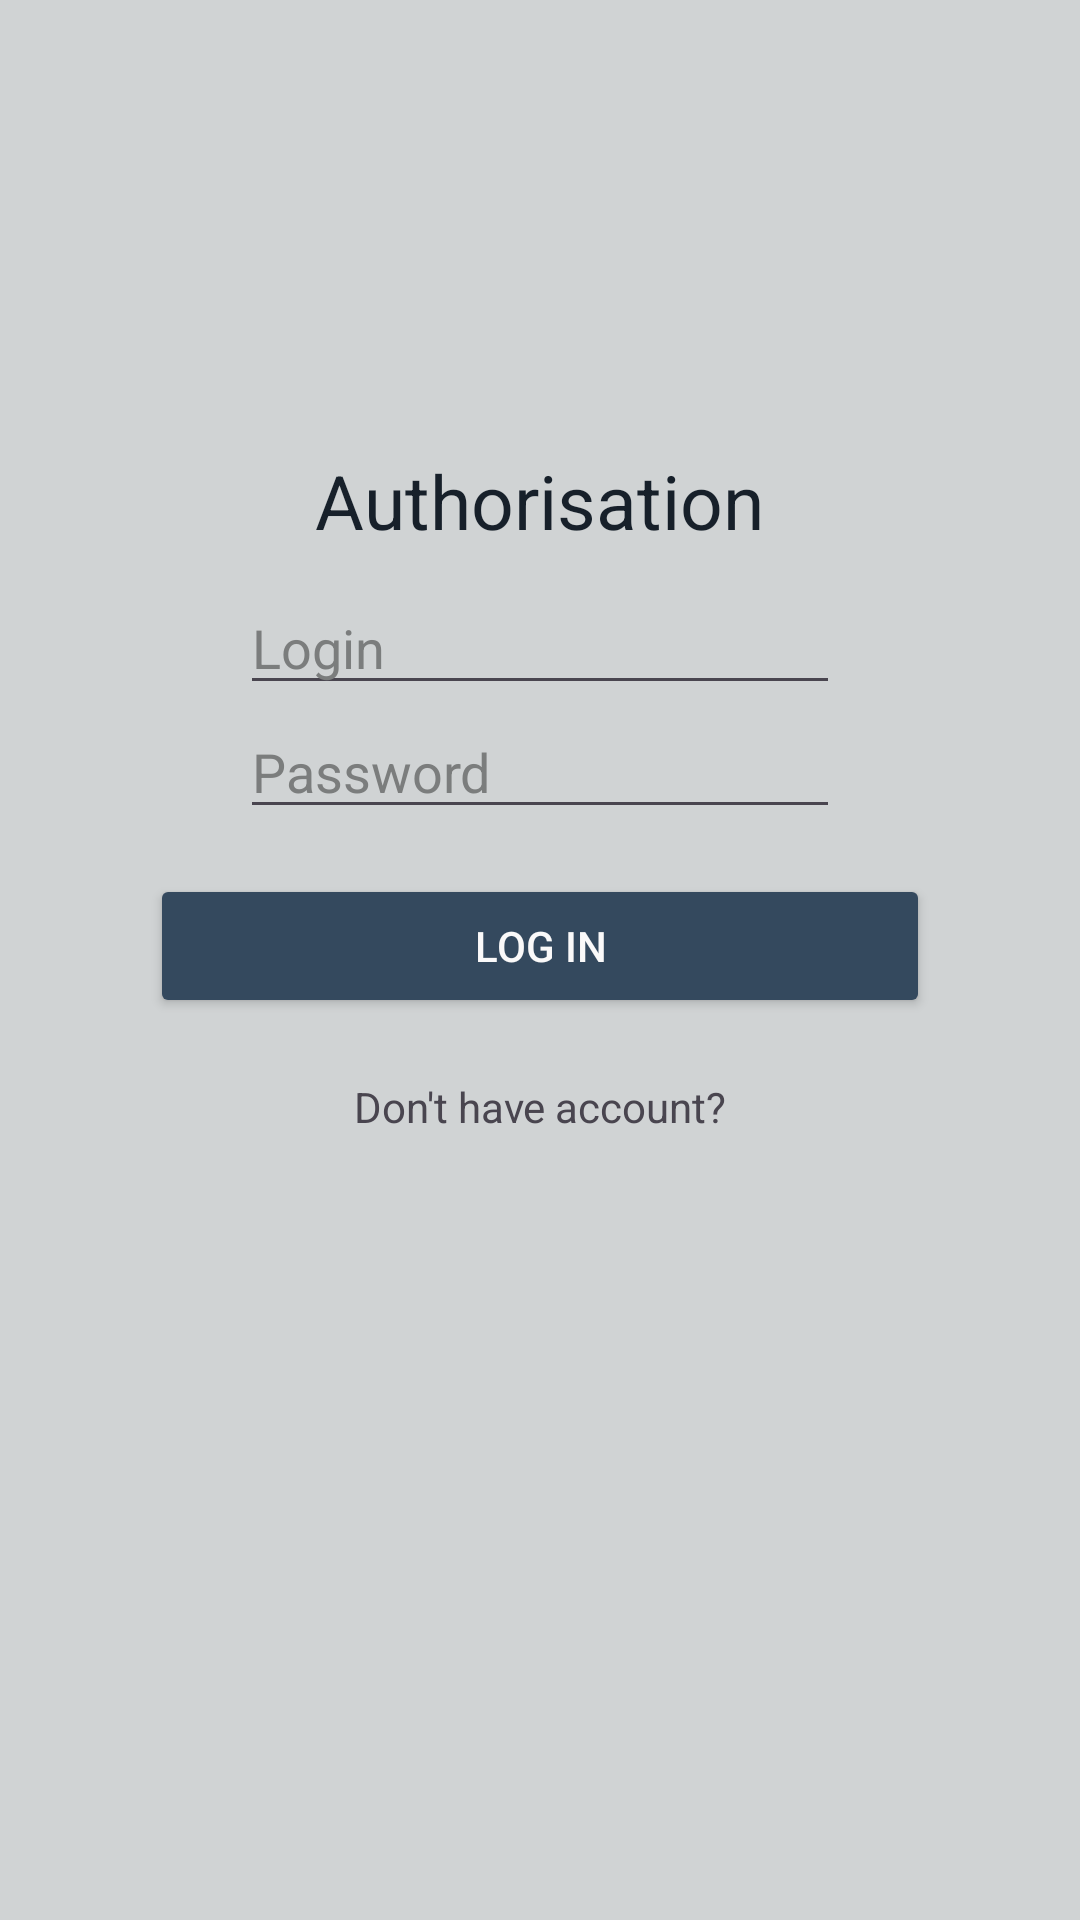

This screen was rendered from an Android layout file. Write that file and the resources it references.
<!-- AndroidManifest.xml: application theme Theme.Fractal001 -->
<!-- res/layout/activity_login.xml -->
<?xml version="1.0" encoding="utf-8"?>
<LinearLayout xmlns:android="http://schemas.android.com/apk/res/android"
    xmlns:app="http://schemas.android.com/apk/res-auto"
    xmlns:tools="http://schemas.android.com/tools"
    android:id="@+id/main"
    android:layout_width="match_parent"
    android:layout_height="match_parent"
    android:orientation="vertical"
    android:background="#D0D3D4"
    tools:context=".MainActivity">


    <TextView
        android:layout_width="wrap_content"
        android:layout_height="wrap_content"
        android:text="Authorisation"
        android:textColor="#17202A"
        android:textSize="25dp"
        android:layout_gravity="center"
        android:layout_marginTop="150dp" />


    <EditText
        android:id="@+id/user_login_logIn"
        android:layout_width="200dp"
        android:layout_height="wrap_content"
        android:layout_gravity="center"
        android:layout_marginTop="10dp"
        android:ems="10"
        android:hint="Login"
        android:inputType="text"
        android:textColorHint="#7B7D7D" />



    <EditText
        android:id="@+id/user_password_logIn"
        android:layout_width="200dp"
        android:layout_height="wrap_content"
        android:layout_gravity="center"
        android:ems="10"
        android:hint="Password"
        android:inputType="textPassword"
        android:textColorHint="#7B7D7D" />


    <Button
        android:id="@+id/button_logIn"
        android:layout_width="260dp"
        android:layout_height="wrap_content"
        android:layout_gravity="center"
        android:layout_marginTop="15dp"
        android:backgroundTint="#34495E"
        android:text="Log in"
        android:textColor="#FAF9F9" />

    <TextView
        android:id="@+id/linkToSingIn"
        android:layout_width="200dp"
        android:layout_height="wrap_content"
        android:layout_gravity="center"
        android:layout_marginTop="20dp"
        android:text="Don't have account?"
        android:textAlignment="center"
        />


</LinearLayout>
<!-- resources referenced by this layout -->
<resources>
  <style name="Theme.Fractal001" parent="Base.Theme.Fractal001" />
  <style name="Base.Theme.Fractal001" parent="Theme.Material3.DayNight.NoActionBar">
          
          
      </style>
</resources>
